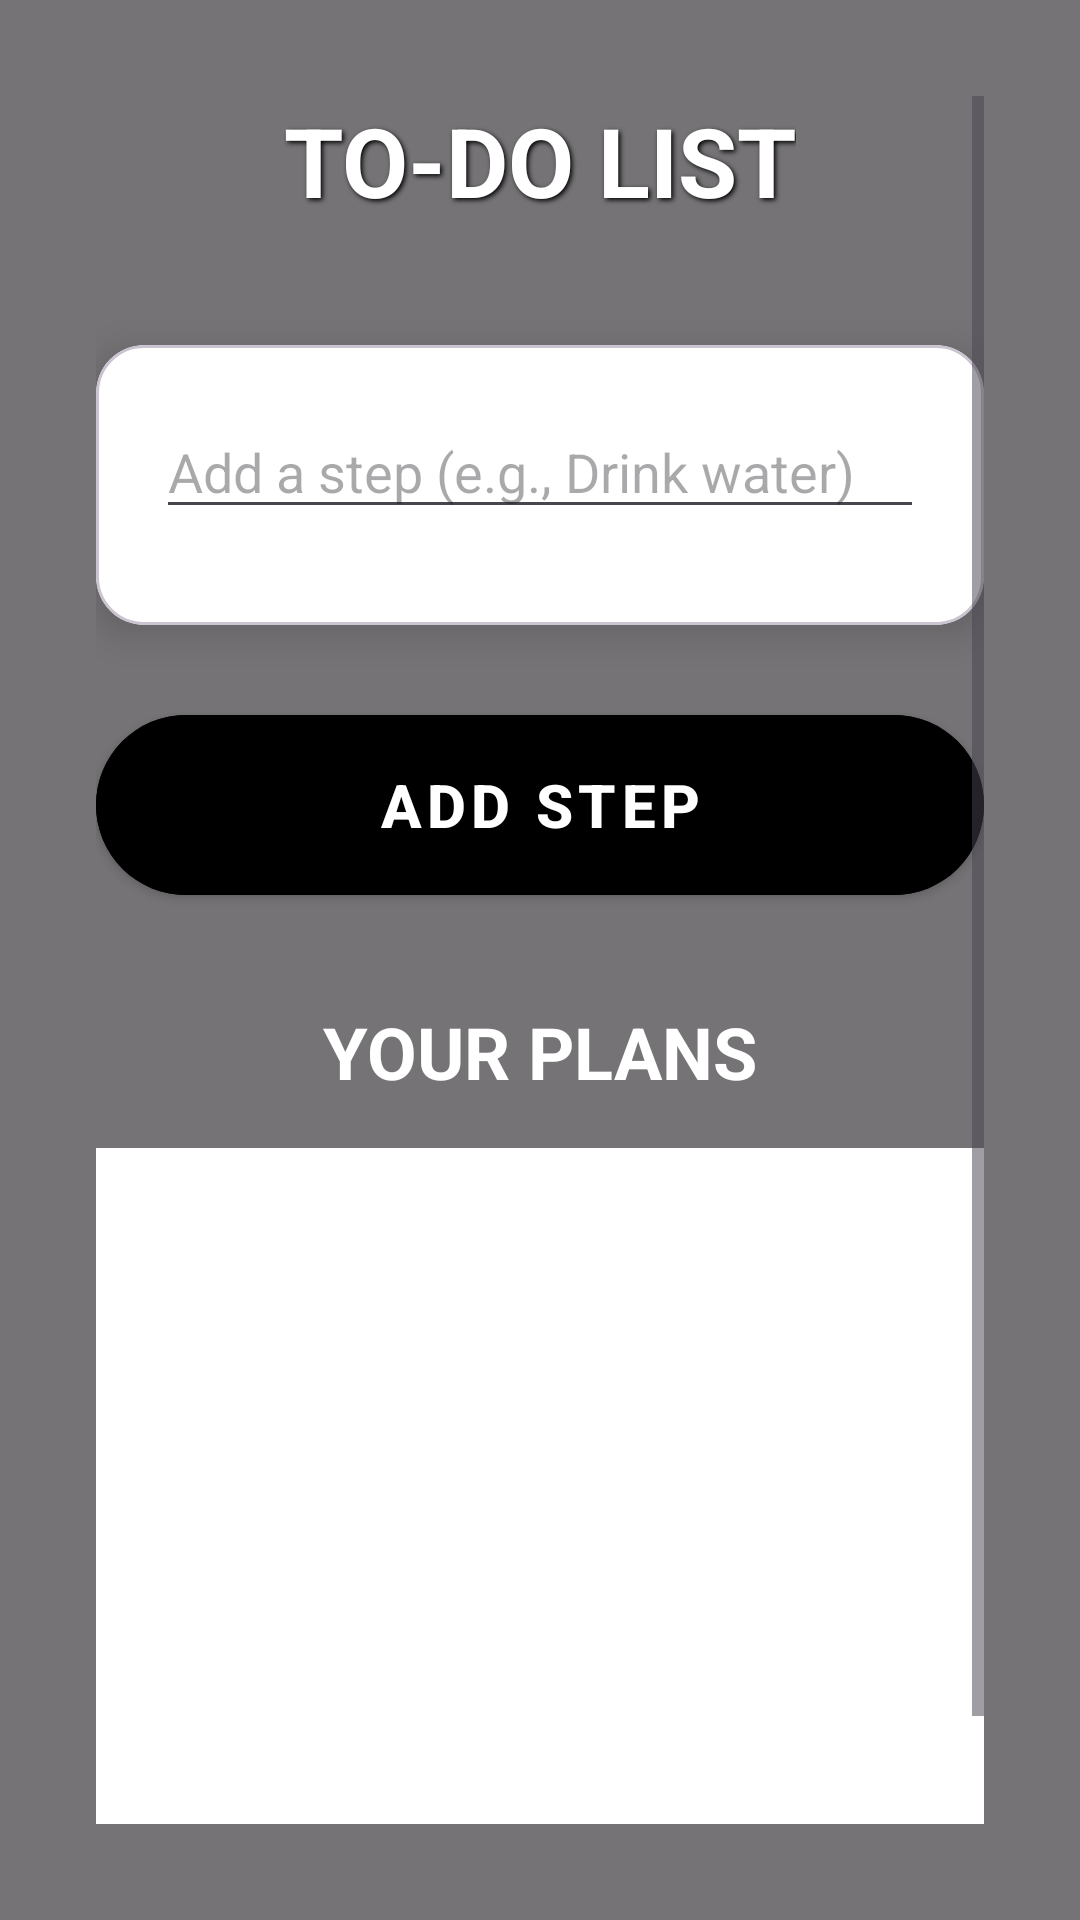

Reconstruct the res/layout file that produces this screen, plus the resources it refers to.
<!-- AndroidManifest.xml: application theme Theme.FocusRitualScheduler -->
<!-- res/layout/activity_ritual_builder.xml -->
<?xml version="1.0" encoding="utf-8"?>
<androidx.constraintlayout.widget.ConstraintLayout xmlns:android="http://schemas.android.com/apk/res/android"
    xmlns:app="http://schemas.android.com/apk/res-auto"
    android:layout_width="match_parent"
    android:layout_height="match_parent">

    
    <ImageView
        android:id="@+id/background_image"
        android:layout_width="0dp"
        android:layout_height="0dp"
        android:scaleType="centerCrop"
        android:src="@drawable/mainbackground"
        app:layout_constraintTop_toTopOf="parent"
        app:layout_constraintBottom_toBottomOf="parent"
        app:layout_constraintStart_toStartOf="parent"
        app:layout_constraintEnd_toEndOf="parent" />

    <View
        android:layout_width="0dp"
        android:layout_height="0dp"
        android:background="#8000"
        app:layout_constraintTop_toTopOf="parent"
        app:layout_constraintBottom_toBottomOf="parent"
        app:layout_constraintStart_toStartOf="parent"
        app:layout_constraintEnd_toEndOf="parent" />

    <ScrollView
        android:layout_width="0dp"
        android:layout_height="0dp"
        android:padding="32dp"
        app:layout_constraintTop_toTopOf="parent"
        app:layout_constraintBottom_toBottomOf="parent"
        app:layout_constraintStart_toStartOf="parent"
        app:layout_constraintEnd_toEndOf="parent">

        <LinearLayout
            android:id="@+id/content_layout"
            android:layout_width="match_parent"
            android:layout_height="wrap_content"
            android:orientation="vertical"
            android:gravity="center">

            <TextView
                android:layout_width="wrap_content"
                android:layout_height="wrap_content"
                android:layout_marginBottom="40dp"
                android:shadowColor="#000000"
                android:shadowDx="2"
                android:shadowDy="2"
                android:shadowRadius="4"
                android:text="TO-DO LIST"
                android:textColor="#ffffff"
                android:textSize="32sp"
                android:textStyle="bold" />

            <com.google.android.material.card.MaterialCardView
                android:layout_width="match_parent"
                android:layout_height="wrap_content"
                android:layout_marginBottom="24dp"
                app:cardCornerRadius="16dp"
                app:cardElevation="8dp"
                app:cardBackgroundColor="#FFFFFF">

                <LinearLayout
                    android:layout_width="match_parent"
                    android:layout_height="wrap_content"
                    android:orientation="vertical"
                    android:padding="20dp">

                    <EditText
                        android:id="@+id/et_ritual_step"
                        android:layout_width="match_parent"
                        android:layout_height="wrap_content"
                        android:hint="Add a step (e.g., Drink water)"
                        android:layout_marginBottom="12dp" />

                </LinearLayout>
            </com.google.android.material.card.MaterialCardView>

            <com.google.android.material.button.MaterialButton
                android:id="@+id/btn_add_step"
                android:layout_width="match_parent"
                android:layout_height="72dp"
                android:text="Add Step"
                android:textSize="20sp"
                android:textStyle="bold"
                android:textColor="#FFFFFF"
                android:backgroundTint="#000000"
                app:cornerRadius="36dp"
                android:layout_marginBottom="30dp"
                style="@style/Widget.MaterialComponents.Button" />

            <TextView
                android:layout_width="wrap_content"
                android:layout_height="wrap_content"
                android:text="YOUR PLANS"
                android:textSize="24sp"
                android:textStyle="bold"
                android:textColor="#ffffff"
                android:layout_marginBottom="16dp"
                android:shadowColor="#000000"/>

            <ListView
                android:id="@+id/lv_ritual_steps"
                android:layout_width="match_parent"
                android:layout_height="300dp"
                android:background="#FFFFFF"
                android:divider="#000000"
                android:dividerHeight="5dp"
                android:padding="16dp" />

        </LinearLayout>
    </ScrollView>

</androidx.constraintlayout.widget.ConstraintLayout>
<!-- resources referenced by this layout -->
<resources>
  <!-- drawable mainbackground: jpg bitmap (drawable, 683559 bytes) -->
  <style name="Theme.FocusRitualScheduler" parent="Base.Theme.FocusRitualScheduler" />
  <style name="Base.Theme.FocusRitualScheduler" parent="Theme.Material3.DayNight.NoActionBar">
          
          
      </style>
</resources>
